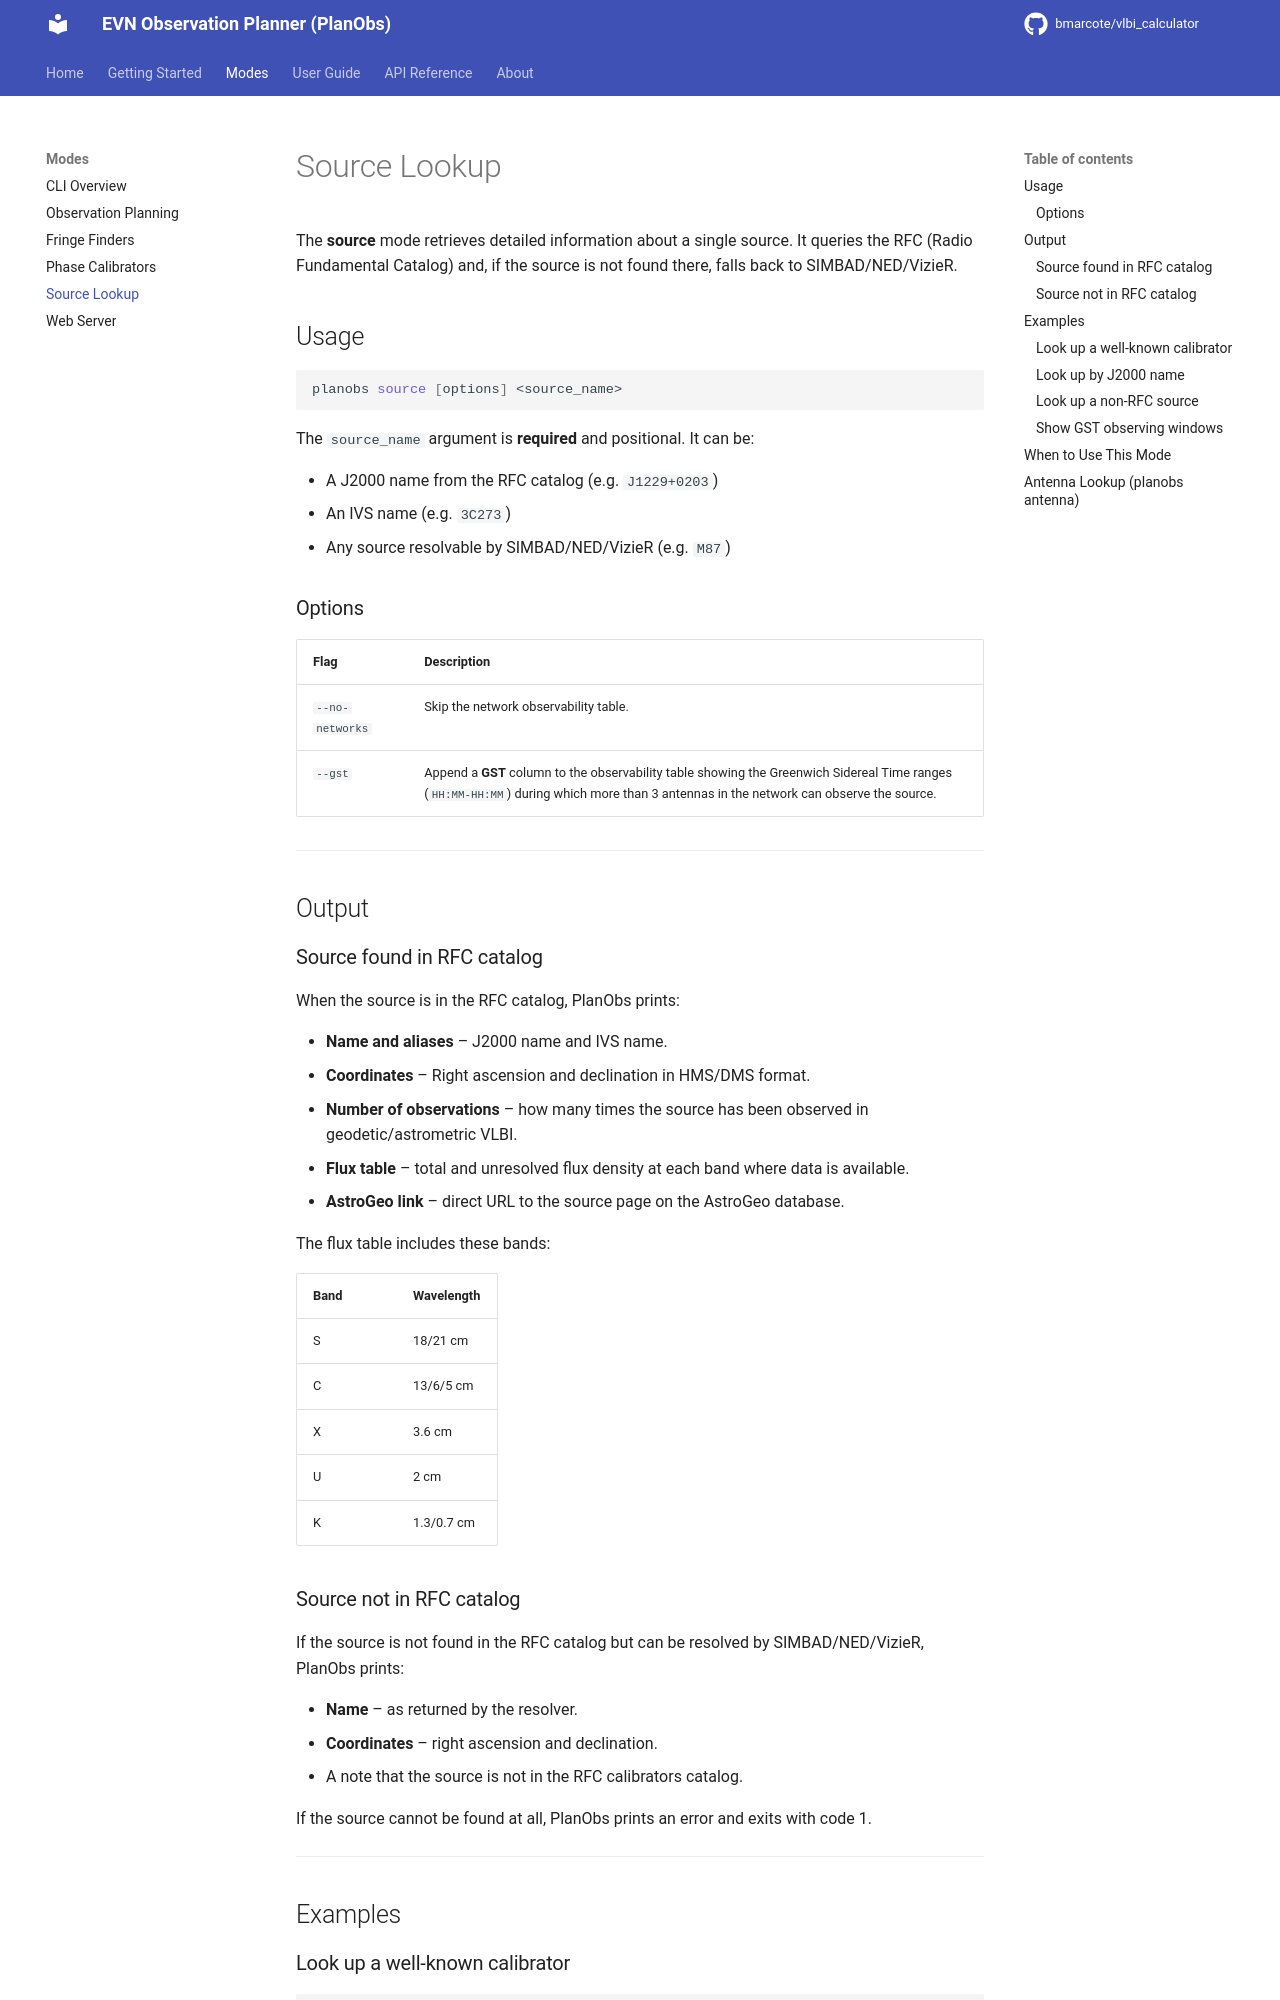

repository: bmarcote/vlbi_calculator · page: mode-source/index.html · generator: mkdocs

# Source Lookup

The **source** mode retrieves detailed information about a single source. It queries the RFC (Radio Fundamental Catalog) and, if the source is not found there, falls back to SIMBAD/NED/VizieR.

## Usage

```bash
planobs source [options] <source_name>
```

The `source_name` argument is **required** and positional. It can be:

- A J2000 name from the RFC catalog (e.g. `J1229+0203`)
- An IVS name (e.g. `3C273`)
- Any source resolvable by SIMBAD/NED/VizieR (e.g. `M87`)

### Options

| Flag | Description |
|------|-------------|
| `--no-networks` | Skip the network observability table. |
| `--gst` | Append a **GST** column to the observability table showing the Greenwich Sidereal Time ranges (`HH:MM-HH:MM`) during which more than 3 antennas in the network can observe the source. |

---

## Output

### Source found in RFC catalog

When the source is in the RFC catalog, PlanObs prints:

- **Name and aliases** – J2000 name and IVS name.
- **Coordinates** – Right ascension and declination in HMS/DMS format.
- **Number of observations** – how many times the source has been observed in geodetic/astrometric VLBI.
- **Flux table** – total and unresolved flux density at each band where data is available.
- **AstroGeo link** – direct URL to the source page on the AstroGeo database.

The flux table includes these bands:

| Band | Wavelength |
|------|------------|
| S | 18/21 cm |
| C | 13/6/5 cm |
| X | 3.6 cm |
| U | 2 cm |
| K | 1.3/0.7 cm |

### Source not in RFC catalog

If the source is not found in the RFC catalog but can be resolved by SIMBAD/NED/VizieR, PlanObs prints:

- **Name** – as returned by the resolver.
- **Coordinates** – right ascension and declination.
- A note that the source is not in the RFC calibrators catalog.

If the source cannot be found at all, PlanObs prints an error and exits with code 1.

---

## Examples

### Look up a well-known calibrator

```bash
planobs source '3C273'
```

### Look up by J2000 name

```bash
planobs source 'J1229+0203'
```
